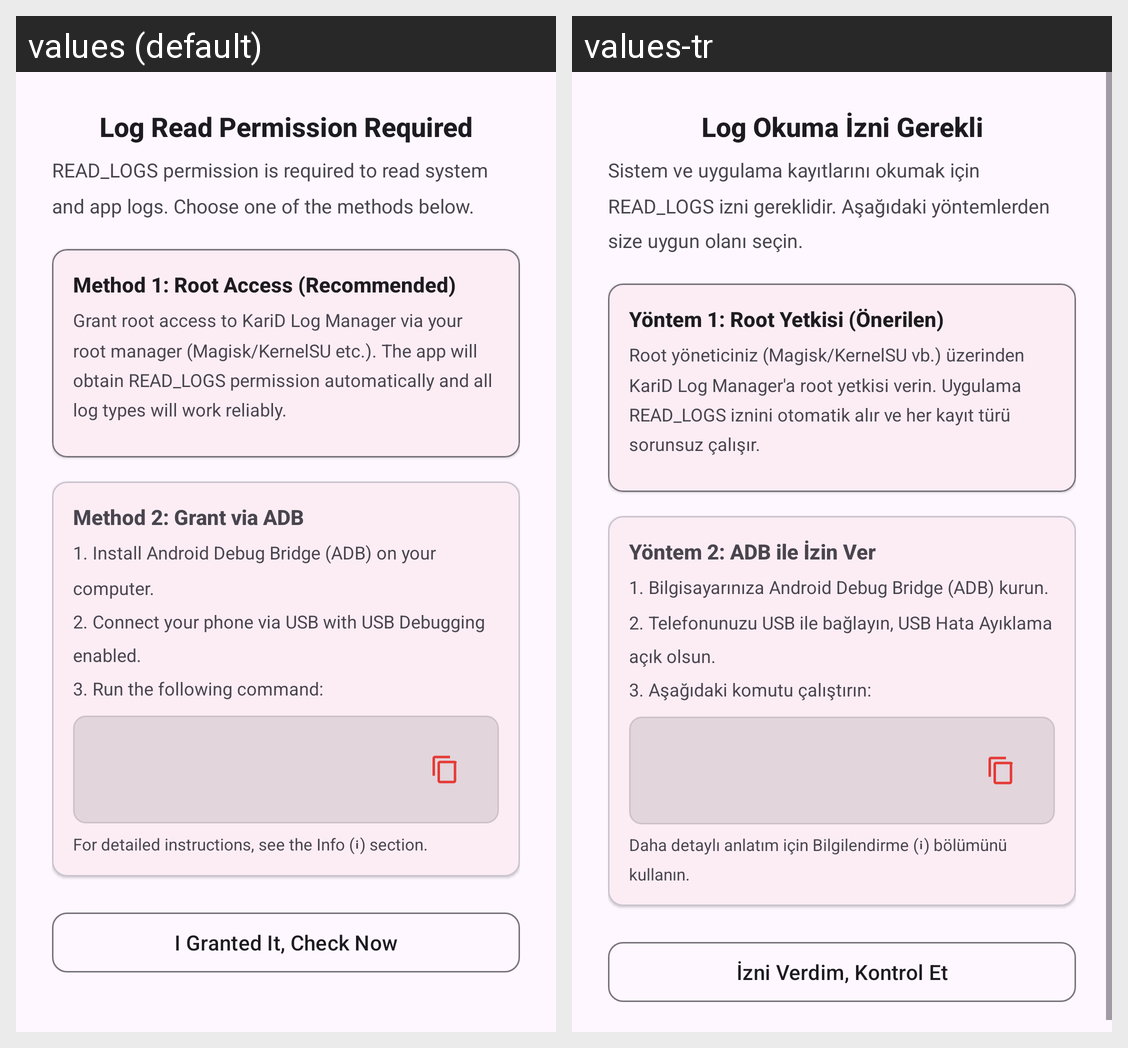

This grid shows one Android layout under two languages. Give, for every string resource on the screen, its name, the default text and each shown locale's text.
Android screen res/layout/dialog_readlogs_permission.xml rendered under 2 locales, left to right: values (default), values-tr. Device: Nexus 5 (rendered at 1080×1920; each locale shown at half size, 540×960, under a caption strip naming it); theme Theme.KariDLogManager.
Strings drawn on this screen, with the default value and each locale's value (text and hints the layout hard-codes, and strings that could not be matched under every locale, appear in the picture but are not listed):

perm_dialog_title
  values: Log Read Permission Required
  values-tr: Log Okuma İzni Gerekli

perm_dialog_desc
  values: READ_LOGS permission is required to read system and app logs. Choose one of the methods below.
  values-tr: Sistem ve uygulama kayıtlarını okumak için READ_LOGS izni gereklidir. Aşağıdaki yöntemlerden size uygun olanı seçin.

perm_root_method_title
  values: Method 1: Root Access (Recommended)
  values-tr: Yöntem 1: Root Yetkisi (Önerilen)

perm_root_method_desc
  values: Grant root access to KariD Log Manager via your root manager (Magisk/KernelSU etc.). The app will obtain READ_LOGS permission automatically and all log types will work reliably.
  values-tr: Root yöneticiniz (Magisk/KernelSU vb.) üzerinden KariD Log Manager'a root yetkisi verin. Uygulama READ_LOGS iznini otomatik alır ve her kayıt türü sorunsuz çalışır.

perm_adb_method_title
  values: Method 2: Grant via ADB
  values-tr: Yöntem 2: ADB ile İzin Ver

perm_adb_steps
  values: 1. Install Android Debug Bridge (ADB) on your computer.
      2. Connect your phone via USB with USB Debugging enabled.
      3. Run the following command:
  values-tr: 1. Bilgisayarınıza Android Debug Bridge (ADB) kurun.
      2. Telefonunuzu USB ile bağlayın, USB Hata Ayıklama açık olsun.
      3. Aşağıdaki komutu çalıştırın:

perm_adb_info_hint
  values: For detailed instructions, see the Info (ℹ) section.
  values-tr: Daha detaylı anlatım için Bilgilendirme (ℹ) bölümünü kullanın.

perm_check_button
  values: I Granted It, Check Now
  values-tr: İzni Verdim, Kontrol Et
